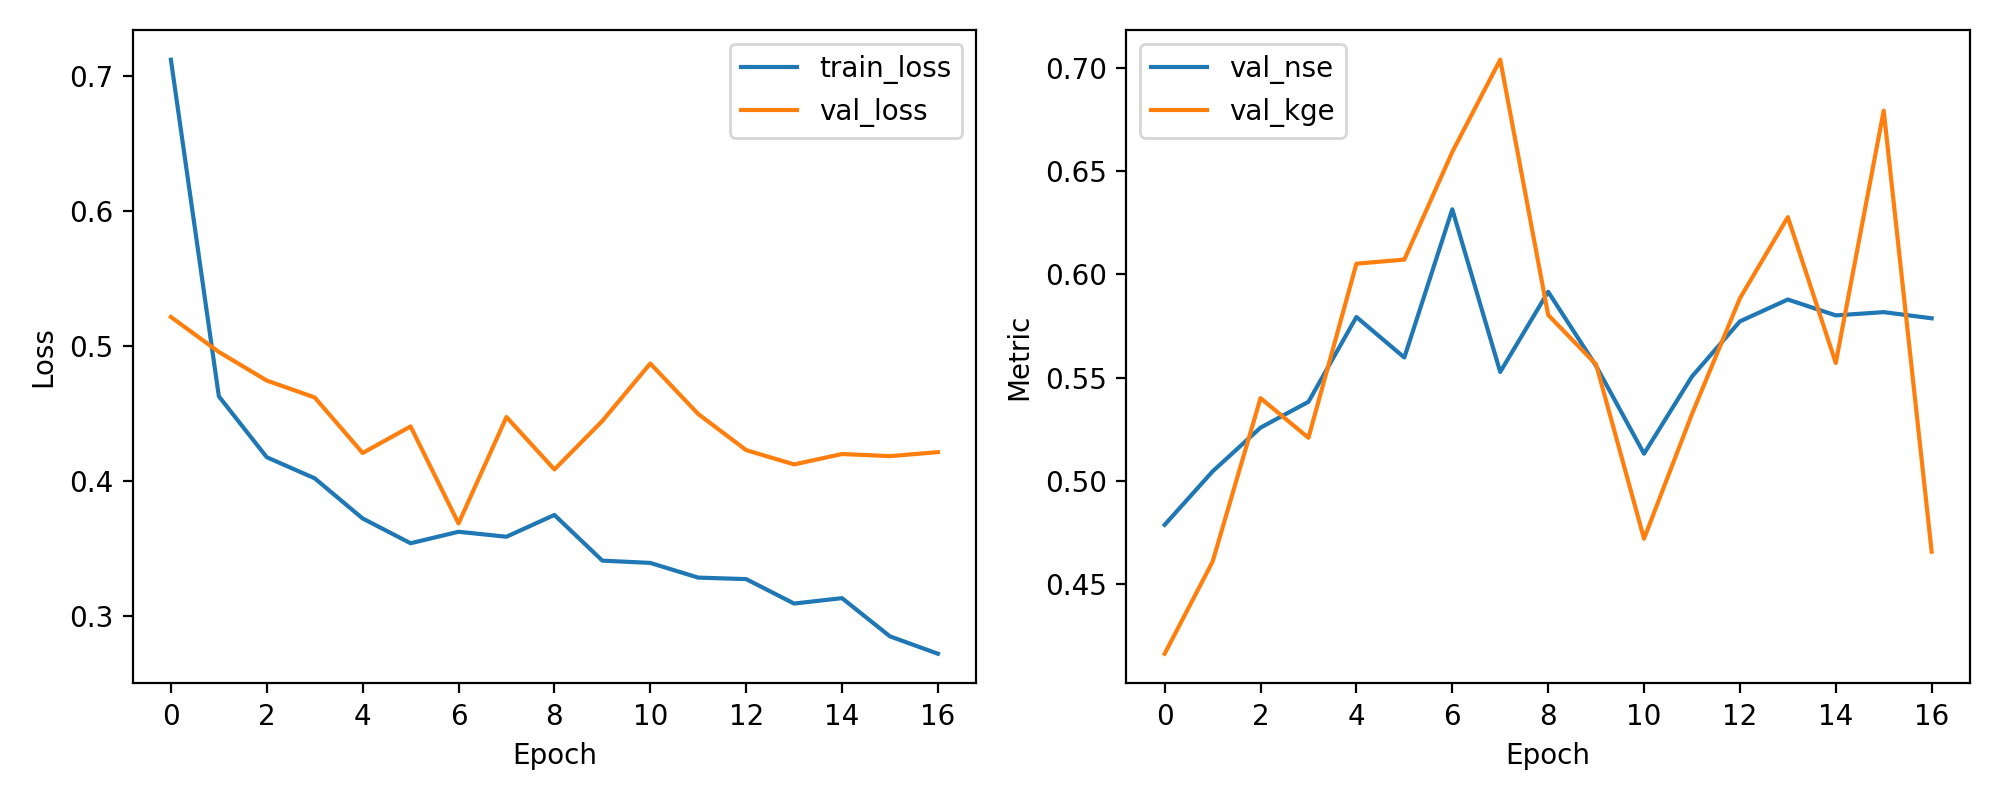

Source data for this figure (header and first rows):
epoch, train_loss, val_loss, val_nse, val_kge
1, 0.712, 0.5214, 0.4786, 0.4161
2, 0.4626, 0.4955, 0.5045, 0.4607
3, 0.4175, 0.4743, 0.5257, 0.54
4, 0.4019, 0.4618, 0.5382, 0.5208
5, 0.3721, 0.4206, 0.5794, 0.6052
6, 0.3538, 0.4403, 0.5597, 0.6072
7, 0.3623, 0.3684, 0.6316, 0.6593
8, 0.3586, 0.4473, 0.5527, 0.7041
9, 0.3747, 0.4084, 0.5916, 0.5803
10, 0.3409, 0.4444, 0.5556, 0.5564
11, 0.3392, 0.4869, 0.5131, 0.4718
12, 0.3283, 0.4495, 0.5505, 0.5323
13, 0.3272, 0.4228, 0.5772, 0.5884
14, 0.3091, 0.4122, 0.5878, 0.6278
15, 0.3131, 0.4199, 0.5801, 0.557
16, 0.2848, 0.4183, 0.5817, 0.6794
17, 0.2719, 0.4213, 0.5787, 0.4656
